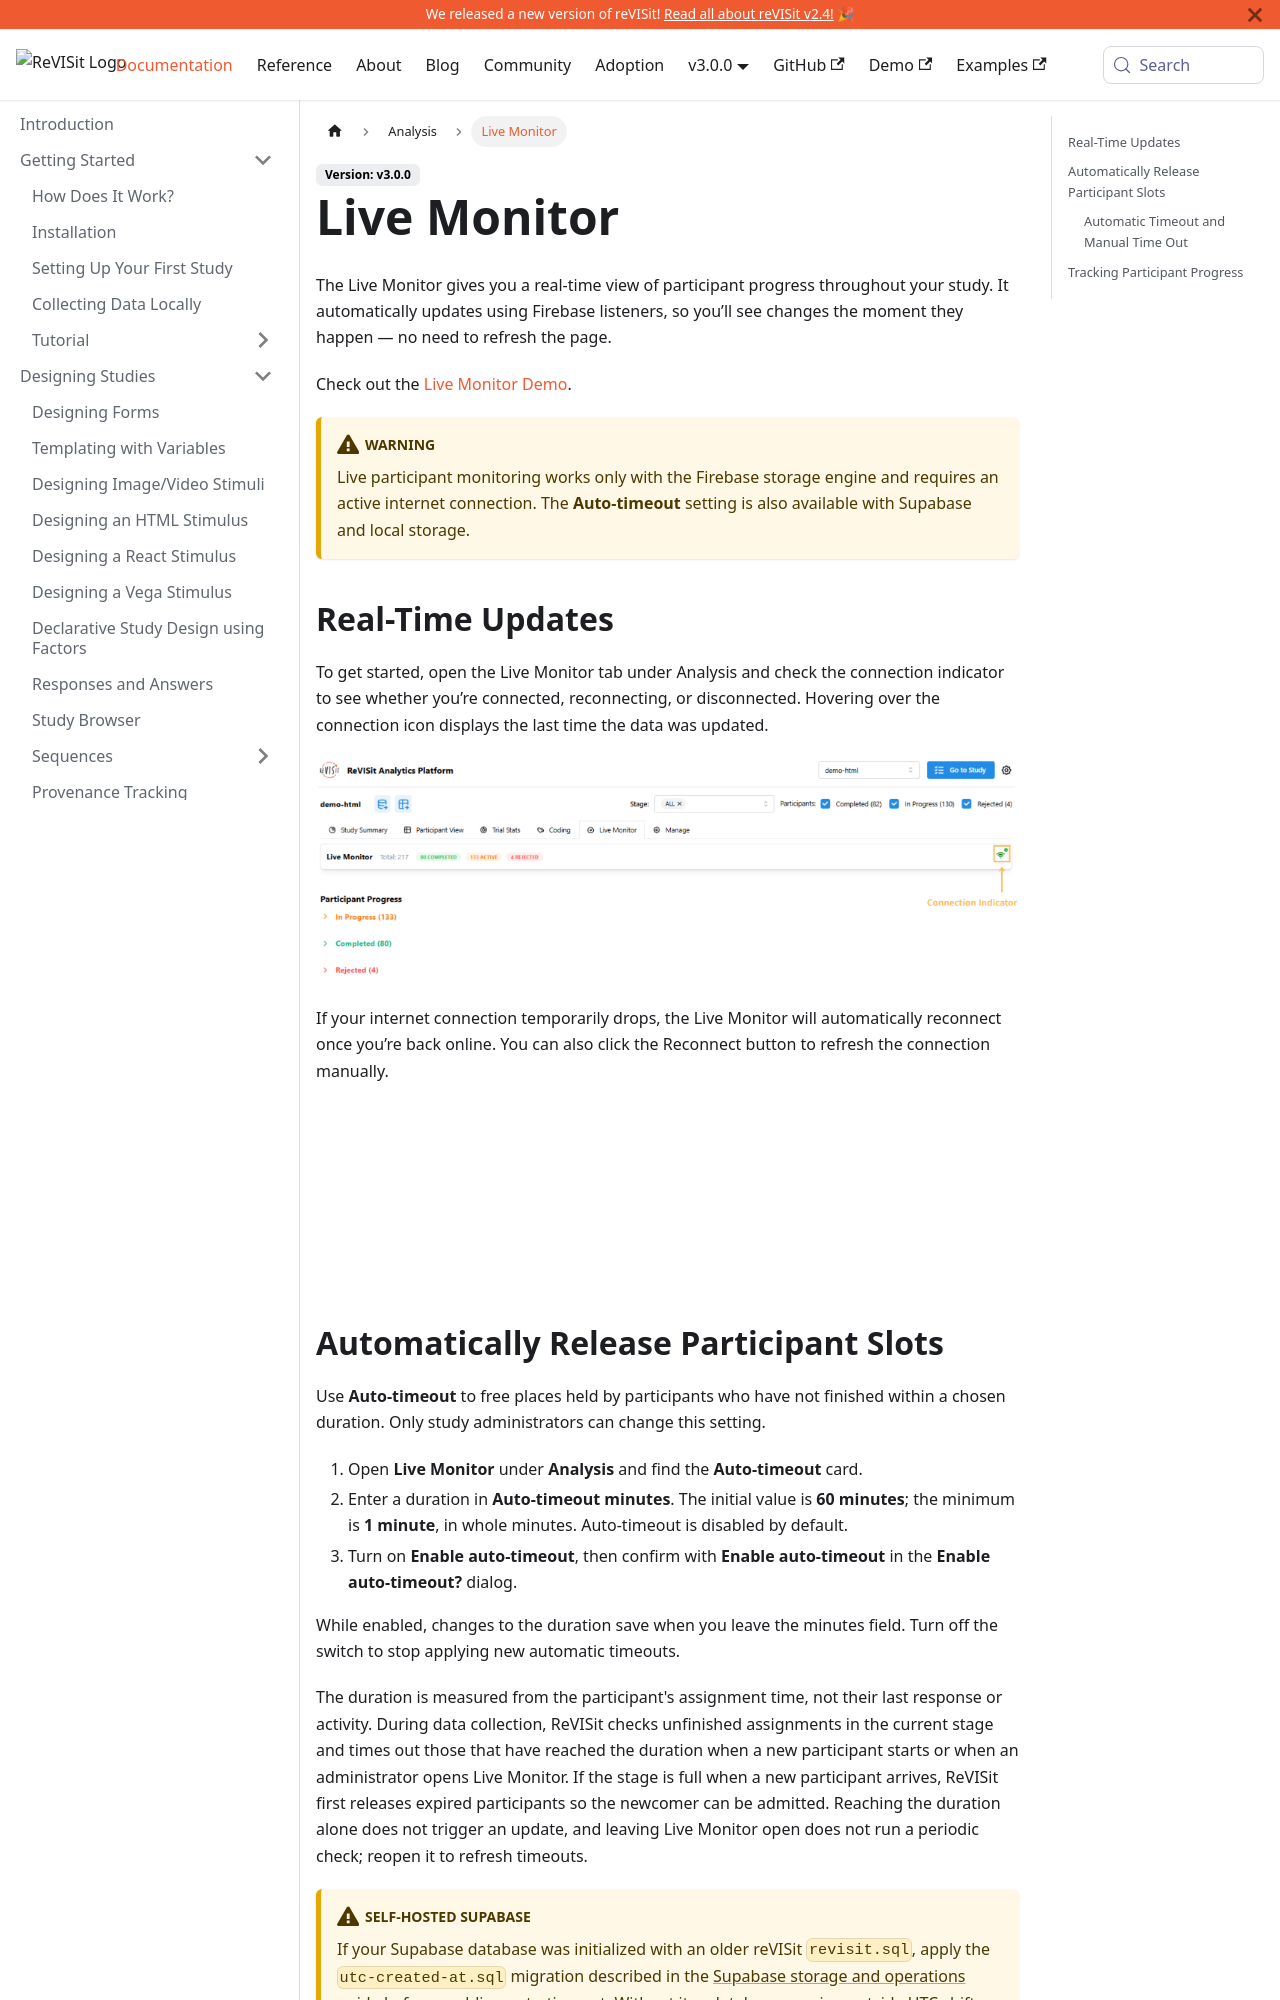

repository: revisit-studies/reVISit-studies.github.io · page: docs/analysis/live-monitor/index.html · generator: docusaurus

# Live Monitor

The Live Monitor gives you a real-time view of participant progress throughout your study. It automatically updates using Firebase listeners, so you’ll see changes the moment they happen — no need to refresh the page.

Check out the [Live Monitor Demo](https://revisit.dev/study/analysis/stats/demo-dynamic/live-monitor).

:::warning
Live Monitor currently works only with the Firebase storage engine and requires an active internet connection.
:::

## Real-Time Updates

To get started, open the Live Monitor tab under Analysis and check the connection indicator to see whether you’re connected, reconnecting, or disconnected.
Hovering over the connection icon displays the last time the data was updated.

![Live monitor](./img/live-monitor/live-monitor.png)

If your internet connection temporarily drops, the Live Monitor will automatically reconnect once you’re back online. You can also click the Reconnect button to refresh the connection manually.

![Live monitor reconnect](./img/live-monitor/live-monitor-reconnect.png)
